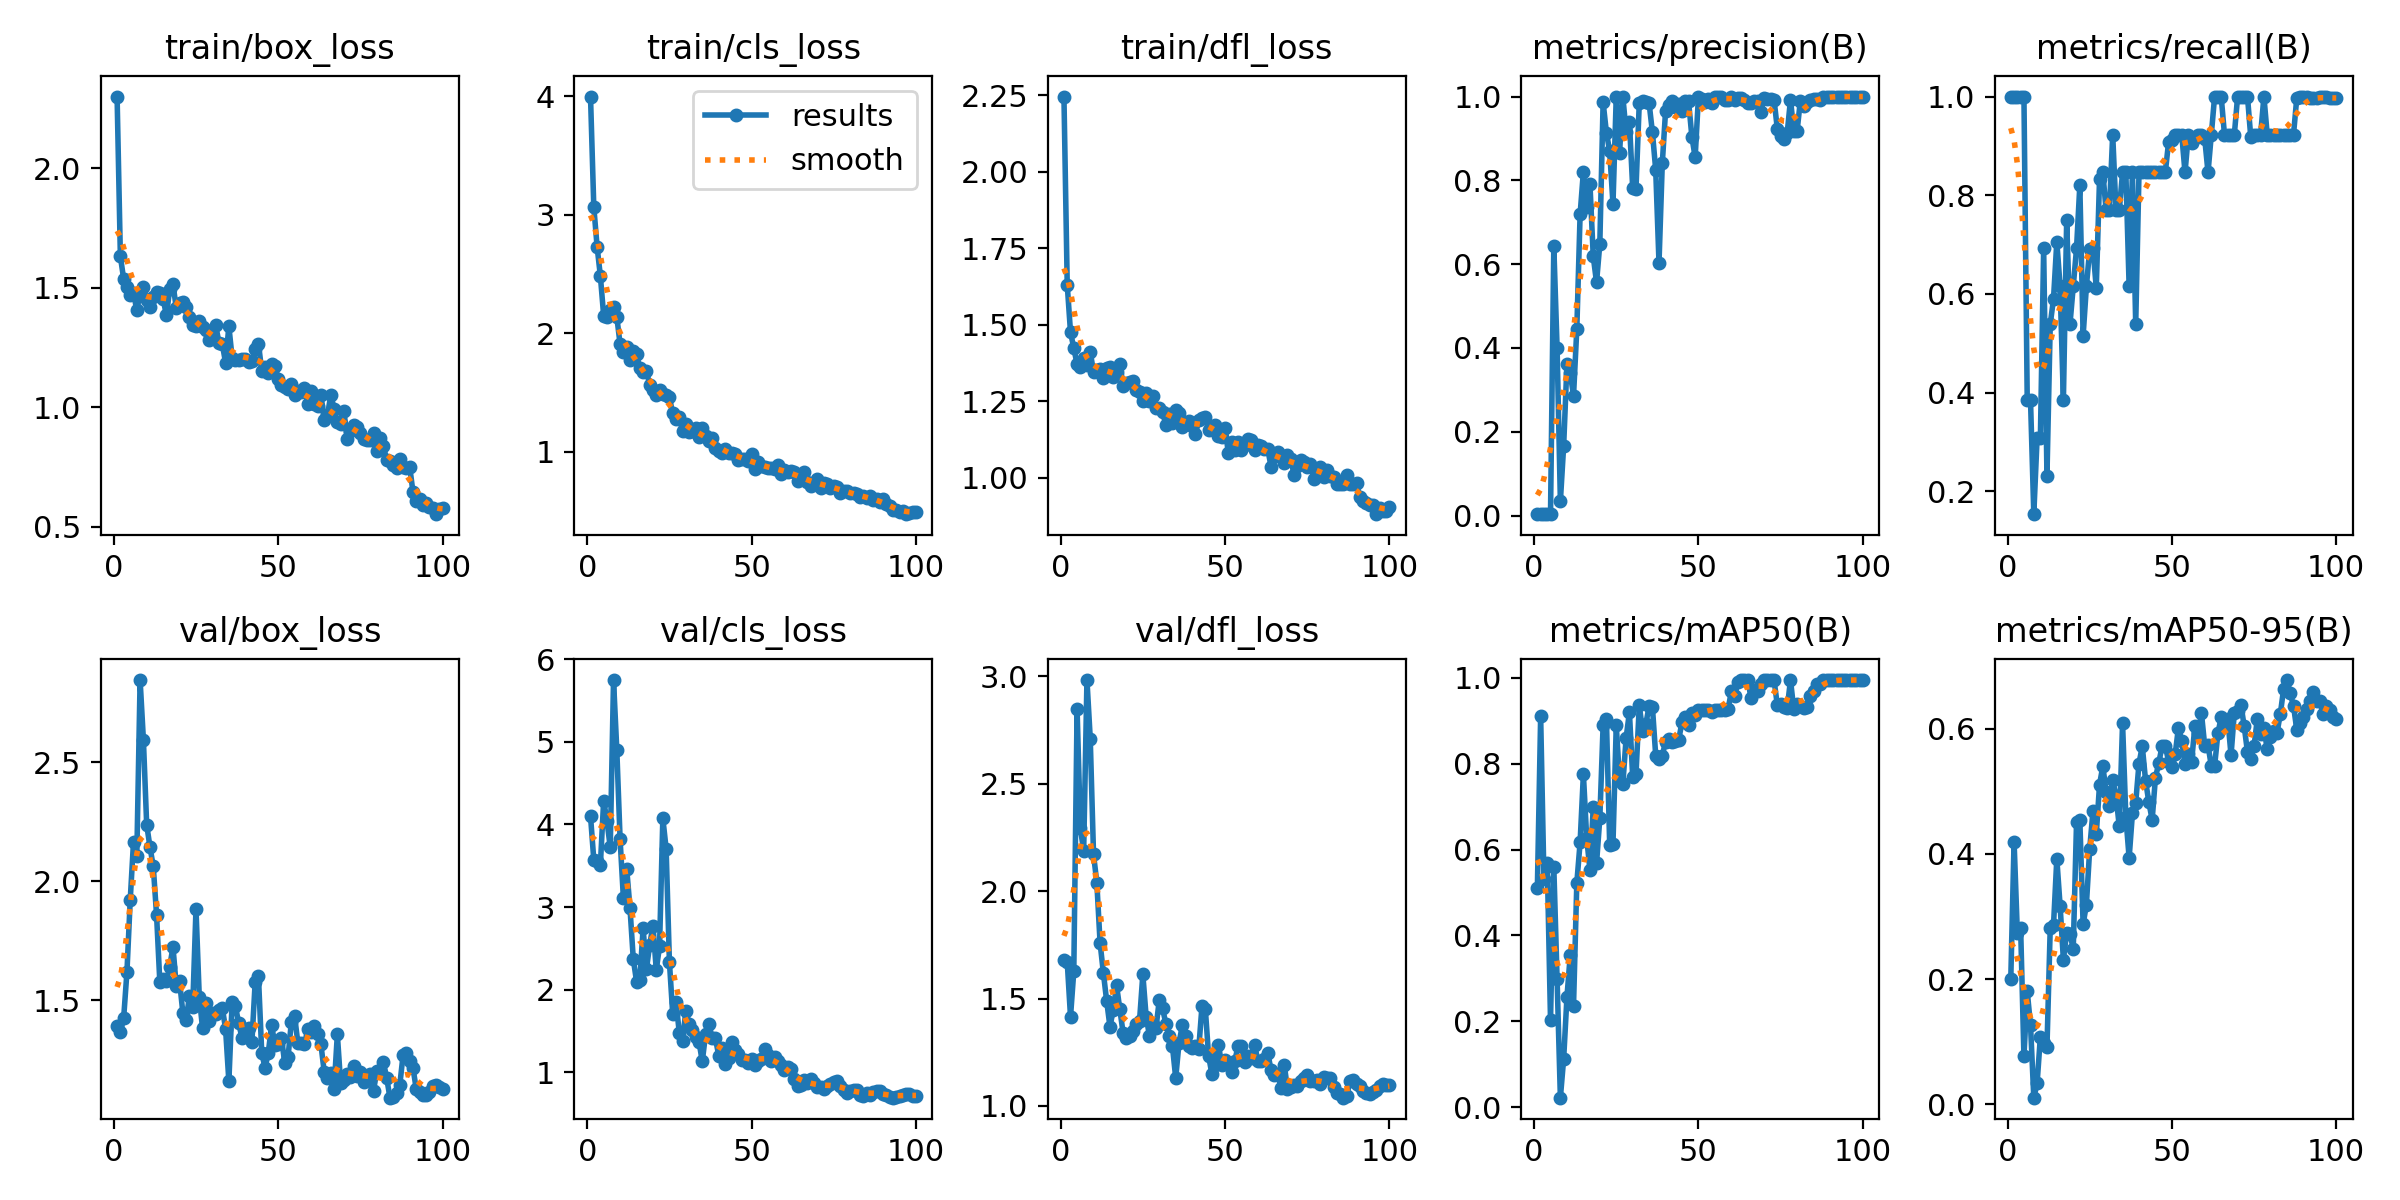

The data file committed next to this chart (first rows):
epoch, train/box_loss, train/cls_loss, train/dfl_loss, metrics/precision(B), metrics/recall(B), metrics/mAP50(B), metrics/mAP50-95(B), val/box_loss, val/cls_loss, val/dfl_loss, lr/pg0, lr/pg1, lr/pg2
1, 2.299, 3.998, 2.245, 0.00333, 1, 0.5095, 0.2007, 1.391, 4.102, 1.681, 0.00016, 0.00016, 0.00016
2, 1.631, 3.065, 1.631, 0.00333, 1, 0.9106, 0.4197, 1.367, 3.571, 1.67, 0.0003366, 0.0003366, 0.0003366
3, 1.536, 2.732, 1.475, 0.00333, 1, 0.5322, 0.2729, 1.425, 3.554, 1.415, 0.0005097, 0.0005097, 0.0005097
4, 1.502, 2.483, 1.425, 0.00333, 1, 0.5696, 0.2808, 1.619, 3.512, 1.627, 0.0006792, 0.0006792, 0.0006792
5, 1.47, 2.148, 1.371, 0.00333, 1, 0.2024, 0.07649, 1.922, 4.289, 2.848, 0.0008452, 0.0008452, 0.0008452
6, 1.479, 2.14, 1.361, 0.6428, 0.3846, 0.5598, 0.1805, 2.166, 4.043, 2.293, 0.001007, 0.001007, 0.001007
7, 1.405, 2.195, 1.392, 0.4, 0.3846, 0.2983, 0.1265, 2.107, 3.723, 2.187, 0.001166, 0.001166, 0.001166
8, 1.478, 2.221, 1.367, 0.03443, 0.1538, 0.02176, 0.01066, 2.845, 5.75, 2.983, 0.001322, 0.001322, 0.001322
9, 1.502, 2.138, 1.412, 0.1666, 0.3077, 0.1123, 0.03334, 2.595, 4.9, 2.711, 0.001473, 0.001473, 0.001473
10, 1.449, 1.907, 1.345, 0.3609, 0.3077, 0.2563, 0.108, 2.237, 3.82, 2.171, 0.001621, 0.001621, 0.001621
11, 1.421, 1.845, 1.353, 0.3394, 0.6923, 0.3541, 0.098, 2.144, 3.109, 2.04, 0.001766, 0.001766, 0.001766
12, 1.46, 1.884, 1.355, 0.2859, 0.2308, 0.2363, 0.09119, 2.062, 3.467, 1.758, 0.001782, 0.001782, 0.001782
13, 1.484, 1.771, 1.327, 0.4453, 0.5385, 0.5218, 0.2818, 1.86, 2.992, 1.619, 0.001762, 0.001762, 0.001762
14, 1.478, 1.853, 1.361, 0.7185, 0.5907, 0.6166, 0.2867, 1.577, 2.374, 1.488, 0.001743, 0.001743, 0.001743
15, 1.454, 1.825, 1.361, 0.8208, 0.7057, 0.7755, 0.3921, 1.591, 2.097, 1.369, 0.001723, 0.001723, 0.001723
16, 1.384, 1.706, 1.329, 0.7357, 0.6154, 0.6279, 0.317, 1.578, 2.121, 1.447, 0.001703, 0.001703, 0.001703
17, 1.493, 1.674, 1.347, 0.7905, 0.3846, 0.5518, 0.231, 1.64, 2.741, 1.561, 0.001683, 0.001683, 0.001683
18, 1.515, 1.683, 1.373, 0.6185, 0.7492, 0.6986, 0.2742, 1.724, 2.246, 1.45, 0.001663, 0.001663, 0.001663
19, 1.416, 1.565, 1.301, 0.5563, 0.5385, 0.5676, 0.2719, 1.559, 2.542, 1.34, 0.001644, 0.001644, 0.001644
20, 1.436, 1.523, 1.311, 0.6485, 0.6154, 0.6732, 0.2485, 1.58, 2.776, 1.318, 0.001624, 0.001624, 0.001624
21, 1.438, 1.48, 1.314, 0.9865, 0.6923, 0.8892, 0.4503, 1.448, 2.238, 1.324, 0.001604, 0.001604, 0.001604
22, 1.42, 1.523, 1.318, 0.9141, 0.8201, 0.905, 0.4545, 1.416, 2.527, 1.348, 0.001584, 0.001584, 0.001584
23, 1.377, 1.49, 1.288, 0.8696, 0.5152, 0.6111, 0.2873, 1.516, 4.074, 1.381, 0.001564, 0.001564, 0.001564
24, 1.343, 1.48, 1.281, 0.7437, 0.6154, 0.6137, 0.3191, 1.471, 3.708, 1.397, 0.001545, 0.001545, 0.001545
25, 1.339, 1.461, 1.251, 1, 0.6906, 0.8891, 0.4076, 1.883, 2.336, 1.612, 0.001525, 0.001525, 0.001525
26, 1.359, 1.324, 1.276, 0.8656, 0.6923, 0.7607, 0.4686, 1.513, 1.705, 1.416, 0.001505, 0.001505, 0.001505
27, 1.335, 1.276, 1.253, 1, 0.6121, 0.7522, 0.431, 1.382, 1.853, 1.327, 0.001485, 0.001485, 0.001485
28, 1.323, 1.29, 1.268, 0.9154, 0.8334, 0.8602, 0.5106, 1.487, 1.479, 1.38, 0.001465, 0.001465, 0.001465
29, 1.28, 1.173, 1.228, 0.9401, 0.8461, 0.92, 0.5401, 1.414, 1.379, 1.363, 0.001446, 0.001446, 0.001446
30, 1.302, 1.232, 1.229, 0.7818, 0.7692, 0.7689, 0.4988, 1.445, 1.746, 1.493, 0.001426, 0.001426, 0.001426
31, 1.343, 1.164, 1.216, 0.7801, 0.7692, 0.7753, 0.4768, 1.442, 1.58, 1.454, 0.001406, 0.001406, 0.001406
32, 1.269, 1.178, 1.173, 0.9852, 0.9231, 0.9357, 0.5177, 1.459, 1.505, 1.383, 0.001386, 0.001386, 0.001386
33, 1.264, 1.201, 1.208, 0.9899, 0.7692, 0.8774, 0.4931, 1.468, 1.427, 1.324, 0.001366, 0.001366, 0.001366
34, 1.186, 1.124, 1.18, 0.9863, 0.7692, 0.8923, 0.4438, 1.379, 1.367, 1.278, 0.001347, 0.001347, 0.001347
35, 1.339, 1.199, 1.222, 0.9836, 0.8461, 0.9351, 0.6082, 1.159, 1.129, 1.13, 0.001327, 0.001327, 0.001327
36, 1.205, 1.137, 1.211, 0.9145, 0.8461, 0.9319, 0.4593, 1.492, 1.462, 1.292, 0.001307, 0.001307, 0.001307
37, 1.199, 1.095, 1.165, 0.825, 0.6154, 0.819, 0.3935, 1.474, 1.587, 1.374, 0.001287, 0.001287, 0.001287
38, 1.199, 1.114, 1.175, 0.6028, 0.8461, 0.8106, 0.4645, 1.403, 1.412, 1.324, 0.001267, 0.001267, 0.001267
39, 1.202, 1.032, 1.186, 0.8405, 0.5385, 0.8189, 0.4816, 1.341, 1.41, 1.278, 0.001248, 0.001248, 0.001248
40, 1.203, 1.004, 1.17, 0.9656, 0.8461, 0.8516, 0.5442, 1.374, 1.2, 1.268, 0.001228, 0.001228, 0.001228
41, 1.188, 0.9941, 1.143, 0.98, 0.8461, 0.8571, 0.5719, 1.381, 1.29, 1.279, 0.001208, 0.001208, 0.001208
42, 1.194, 1.027, 1.189, 0.9892, 0.8461, 0.8502, 0.5169, 1.323, 1.102, 1.264, 0.001188, 0.001188, 0.001188
43, 1.243, 0.9872, 1.196, 0.9749, 0.8461, 0.8525, 0.4825, 1.575, 1.168, 1.467, 0.001168, 0.001168, 0.001168
44, 1.266, 0.9925, 1.198, 0.9834, 0.8461, 0.8559, 0.4543, 1.601, 1.366, 1.453, 0.001149, 0.001149, 0.001149
45, 1.152, 0.9782, 1.156, 0.9654, 0.8461, 0.8974, 0.5216, 1.279, 1.271, 1.233, 0.001129, 0.001129, 0.001129
46, 1.166, 0.9307, 1.167, 0.9884, 0.8461, 0.91, 0.5446, 1.216, 1.217, 1.149, 0.001109, 0.001109, 0.001109
47, 1.144, 0.9394, 1.173, 0.9882, 0.8461, 0.8901, 0.5715, 1.278, 1.151, 1.189, 0.001089, 0.001089, 0.001089
48, 1.181, 0.938, 1.136, 0.9041, 0.8461, 0.918, 0.5724, 1.397, 1.144, 1.285, 0.001069, 0.001069, 0.001069
49, 1.173, 0.9214, 1.133, 0.8549, 0.9076, 0.9134, 0.5474, 1.311, 1.107, 1.19, 0.00105, 0.00105, 0.00105
50, 1.119, 0.9788, 1.164, 1, 0.911, 0.9257, 0.5386, 1.317, 1.16, 1.215, 0.00103, 0.00103, 0.00103
51, 1.095, 0.8583, 1.082, 0.993, 0.9231, 0.9257, 0.5587, 1.343, 1.086, 1.198, 0.00101, 0.00101, 0.00101
52, 1.085, 0.9173, 1.119, 0.987, 0.9231, 0.9257, 0.6017, 1.235, 1.135, 1.158, 0.0009902, 0.0009902, 0.0009902
53, 1.075, 0.8771, 1.091, 0.9953, 0.9231, 0.9257, 0.5802, 1.26, 1.154, 1.211, 0.0009704, 0.0009704, 0.0009704
54, 1.098, 0.8687, 1.118, 0.984, 0.8461, 0.9196, 0.5438, 1.407, 1.28, 1.281, 0.0009506, 0.0009506, 0.0009506
55, 1.053, 0.8645, 1.09, 1, 0.9223, 0.9258, 0.5601, 1.433, 1.205, 1.277, 0.0009308, 0.0009308, 0.0009308
56, 1.07, 0.8601, 1.107, 1, 0.9063, 0.9258, 0.5474, 1.319, 1.133, 1.206, 0.000911, 0.000911, 0.000911
57, 1.063, 0.8562, 1.128, 1, 0.917, 0.9258, 0.6041, 1.319, 1.182, 1.233, 0.0008912, 0.0008912, 0.0008912
58, 1.081, 0.8875, 1.123, 0.9925, 0.9231, 0.926, 0.5929, 1.314, 1.14, 1.223, 0.0008714, 0.0008714, 0.0008714
59, 1.012, 0.8152, 1.09, 0.9921, 0.9231, 0.9264, 0.6244, 1.378, 1.086, 1.285, 0.0008516, 0.0008516, 0.0008516
60, 1.068, 0.8448, 1.109, 1, 0.914, 0.9683, 0.5721, 1.368, 1.026, 1.208, 0.0008318, 0.0008318, 0.0008318
... 40 more rows
